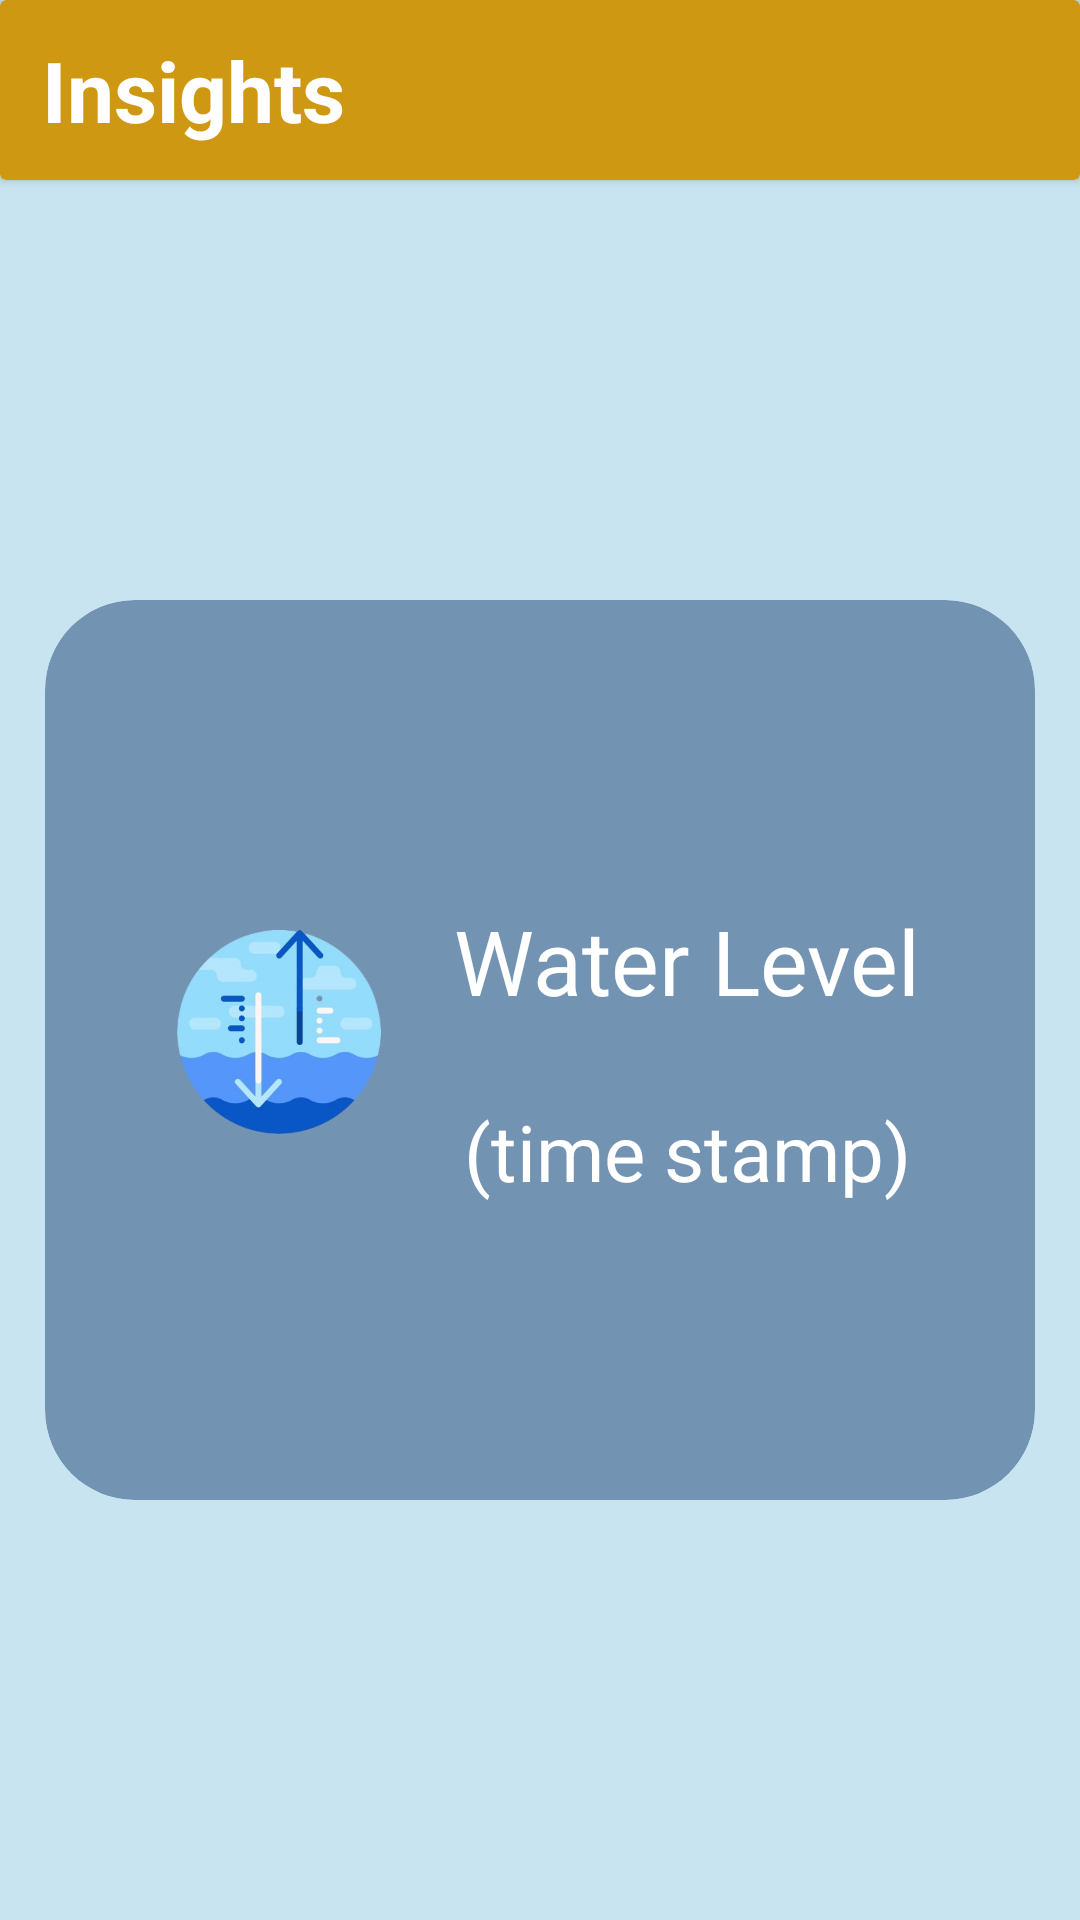

Produce the Android XML layout that renders to this screen, including the resource entries it uses.
<!-- AndroidManifest.xml: application theme Theme.ResueForce -->
<!-- res/layout/activity_user.xml -->
<?xml version="1.0" encoding="utf-8"?>
<androidx.constraintlayout.widget.ConstraintLayout xmlns:android="http://schemas.android.com/apk/res/android"
    xmlns:app="http://schemas.android.com/apk/res-auto"
    xmlns:tools="http://schemas.android.com/tools"
    android:layout_width="match_parent"
    android:background="@drawable/img_4"
    android:layout_height="match_parent"
    tools:context=".UserActivity">

    <LinearLayout
        android:layout_width="match_parent"
        android:layout_height="match_parent">
        <androidx.cardview.widget.CardView

            android:layout_width="match_parent"
            app:cardBackgroundColor="#CF9812"
            android:layout_height="60dp">

            <androidx.constraintlayout.widget.ConstraintLayout
                android:layout_width="match_parent"
                android:layout_height="match_parent">


                <TextView
                    android:id="@+id/head"
                    android:layout_width="match_parent"
                    android:layout_height="wrap_content"
                    android:gravity="start|bottom"
                    android:text="  Insights"
                    android:textColor="@color/white"
                    android:textSize="28dp"
                    android:textStyle="bold"
                    app:layout_constraintBottom_toBottomOf="parent"
                    app:layout_constraintTop_toTopOf="parent" />







            </androidx.constraintlayout.widget.ConstraintLayout>


        </androidx.cardview.widget.CardView>

    </LinearLayout>


    <androidx.cardview.widget.CardView
        android:id="@+id/c3"
        android:layout_width="match_parent"
        android:layout_height="300dp"
        android:layout_marginTop="200dp"
        android:padding="50dp"
        android:layout_marginRight="15dp"
        android:layout_marginLeft="15dp"
        app:cardBackgroundColor="#7393B3"
        app:cardCornerRadius="30dp"
        app:layout_constraintLeft_toLeftOf="parent"
        app:layout_constraintRight_toRightOf="parent"
        app:layout_constraintTop_toTopOf="parent"
        app:cardElevation="0dp">

        <androidx.constraintlayout.widget.ConstraintLayout
            android:layout_width="match_parent"
            android:layout_height="match_parent">

            <ImageView
                android:id="@+id/WaterImage"
                android:layout_width="100dp"
                android:layout_height="100dp"
                android:src="@drawable/waterlevel"
                android:layout_marginLeft="20dp"
                app:layout_constraintBottom_toBottomOf="parent"
                app:layout_constraintLeft_toLeftOf="parent"
                app:layout_constraintRight_toLeftOf="@id/WaterLevelText"
                app:layout_constraintTop_toTopOf="parent" />

            <TextView
                android:id="@+id/WaterLevelText"
                android:layout_width="wrap_content"
                android:layout_height="100sp"
                android:layout_marginRight="30dp"
                app:cardBackgroundColor="#40FFFFFF"
                android:text="Water Level"
                android:textColor="@color/white"
                android:textSize="30sp"
                app:layout_constraintBottom_toBottomOf="parent"
                app:layout_constraintLeft_toRightOf="@id/WaterImage"
                app:layout_constraintRight_toRightOf="parent"
                app:layout_constraintTop_toTopOf="parent" />

            <TextView
                android:id="@+id/TimeText"
                android:layout_width="wrap_content"
                android:layout_height="200sp"
                android:layout_marginRight="30dp"
                android:gravity="center"
                android:text="(time stamp)"
                android:textColor="@color/white"
                android:textSize="26sp"
                app:cardBackgroundColor="#40FFFFFF"
                app:layout_constraintBottom_toBottomOf="parent"
                app:layout_constraintLeft_toRightOf="@id/WaterImage"
                app:layout_constraintRight_toRightOf="parent"
                app:layout_constraintTop_toTopOf="parent"
                app:layout_constraintVertical_bias="0.84" />

        </androidx.constraintlayout.widget.ConstraintLayout>
    </androidx.cardview.widget.CardView>




</androidx.constraintlayout.widget.ConstraintLayout>
<!-- resources referenced by this layout -->
<resources>
  <color name="white">#FFFFFFFF</color>
  <!-- drawable img_4: png bitmap (drawable, 1840 bytes) -->
  <!-- drawable waterlevel: png bitmap (drawable, 97213 bytes) -->
  <style name="Theme.ResueForce" parent="Base.Theme.ResueForce" />
  <style name="Base.Theme.ResueForce" parent="Theme.Material3.DayNight.NoActionBar">
          
          
      </style>
</resources>
